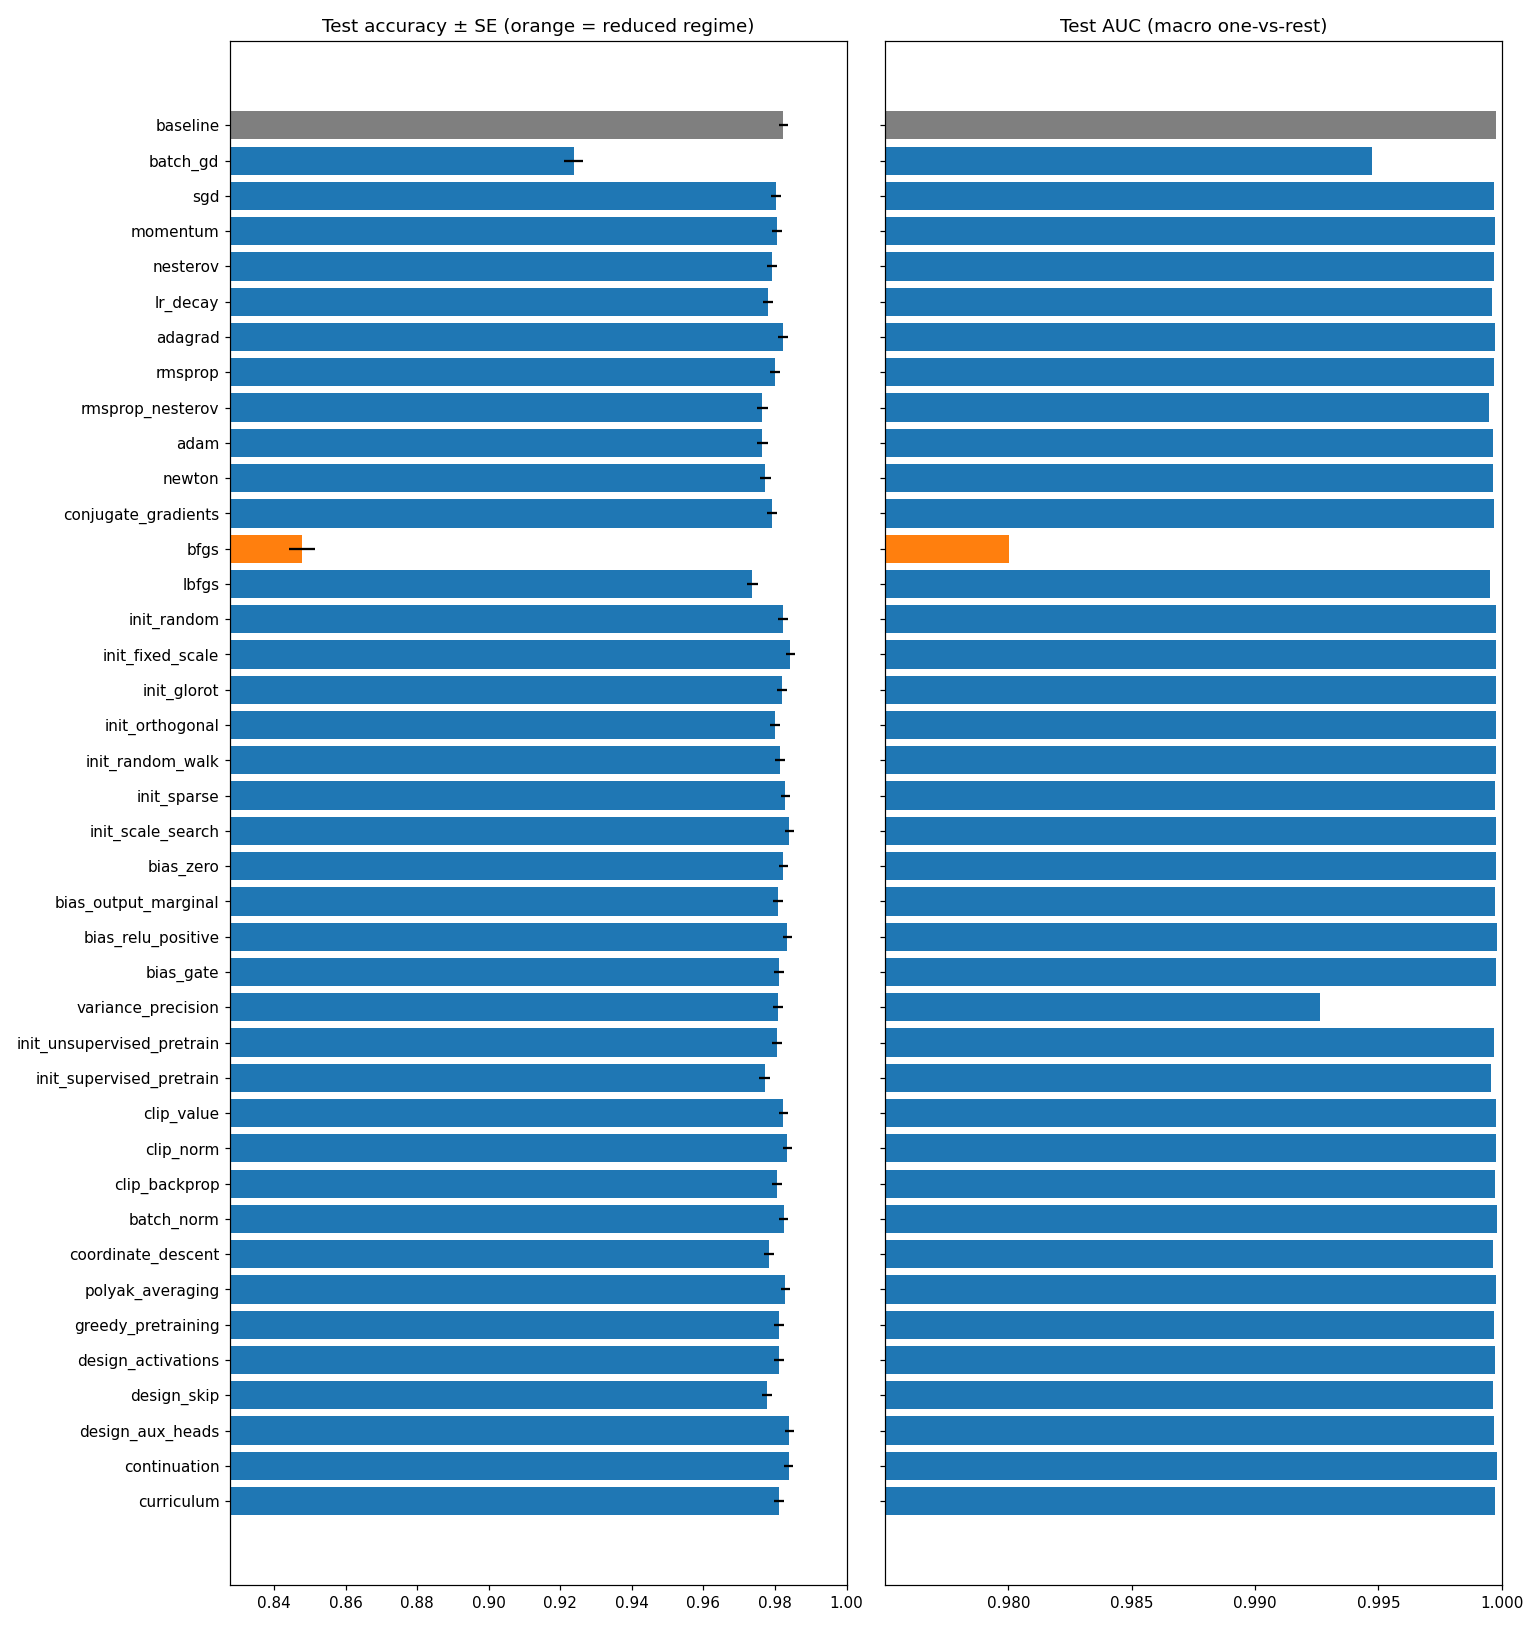

Source data for this figure (header and first rows):
group, method, regime, passes, val_acc, test_acc, test_acc_se, test_auc, test_loss, diagnosis
reference, baseline, full labels, 20.0, 0.9807, 0.9823, 0.001319, 0.9998, 0.05584, healthy
update rules, batch_gd, full labels, 100.0, 0.9145, 0.9238, 0.002653, 0.9947, 0.2669, healthy
update rules, sgd, full labels, 20.0, 0.9789, 0.9803, 0.00139, 0.9997, 0.08334, healthy
update rules, momentum, full labels, 20.0, 0.9823, 0.9806, 0.001379, 0.9997, 0.09351, healthy
update rules, nesterov, full labels, 20.0, 0.9787, 0.9791, 0.00143, 0.9997, 0.09153, healthy
update rules, lr_decay, full labels, 20.0, 0.9755, 0.978, 0.001467, 0.9996, 0.07238, healthy
adaptive learning rate, adagrad, full labels, 20.0, 0.9786, 0.9822, 0.001322, 0.9997, 0.05907, healthy
adaptive learning rate, rmsprop, full labels, 20.0, 0.9788, 0.9801, 0.001397, 0.9997, 0.06888, healthy
adaptive learning rate, rmsprop_nesterov, full labels, 20.0, 0.9786, 0.9764, 0.001518, 0.9995, 0.1597, overfitting
adaptive learning rate, adam, full labels, 20.0, 0.9756, 0.9764, 0.001518, 0.9996, 0.1102, overfitting
second-order, newton, full labels, 437.3, 0.9768, 0.9773, 0.001489, 0.9997, 0.1128, overfitting
second-order, conjugate_gradients, full labels, 214.0, 0.9784, 0.9791, 0.00143, 0.9997, 0.06737, healthy
second-order, bfgs, reduced network 784-8-10 (dense n x n ma…, 136.0, 0.8388, 0.8477, 0.003593, 0.98, 0.5249, underfitting
second-order, lbfgs, full labels, 129.0, 0.9745, 0.9737, 0.0016, 0.9995, 0.0874, healthy
initialization, init_random, full labels, 20.0, 0.9816, 0.9822, 0.001322, 0.9997, 0.07348, healthy
initialization, init_fixed_scale, full labels, 20.0, 0.9826, 0.9842, 0.001247, 0.9998, 0.07595, healthy
initialization, init_glorot, full labels, 20.0, 0.9827, 0.9819, 0.001333, 0.9998, 0.07649, healthy
initialization, init_orthogonal, full labels, 20.0, 0.9811, 0.9801, 0.001397, 0.9998, 0.07976, healthy
initialization, init_random_walk, full labels, 20.0, 0.9801, 0.9813, 0.001355, 0.9998, 0.06655, healthy
initialization, init_sparse, full labels, 20.0, 0.982, 0.9829, 0.001296, 0.9997, 0.09176, healthy
initialization, init_scale_search, full labels, 20.0, 0.9814, 0.984, 0.001255, 0.9998, 0.05984, healthy
initialization, bias_zero, full labels, 20.0, 0.9807, 0.9823, 0.001319, 0.9998, 0.05584, healthy
initialization, bias_output_marginal, full labels, 20.0, 0.9793, 0.9809, 0.001369, 0.9997, 0.06855, healthy
initialization, bias_relu_positive, full labels, 20.0, 0.9812, 0.9834, 0.001278, 0.9998, 0.05293, healthy
initialization, bias_gate, gated hidden layers, 20.0, 0.9806, 0.9812, 0.001358, 0.9998, 0.0584, healthy
initialization, variance_precision, Gaussian-output model (squared error + l…, 20.0, 0.982, 0.9809, 0.001369, 0.9927, 3.883, overfitting
initialization, init_unsupervised_pretrain, full labels, 20.0, 0.9789, 0.9806, 0.001379, 0.9997, 0.07346, healthy
initialization, init_supervised_pretrain, full labels, 20.0, 0.9798, 0.9771, 0.001496, 0.9996, 0.1041, healthy
gradient clipping, clip_value, full labels, 20.0, 0.9814, 0.9823, 0.001319, 0.9998, 0.05666, healthy
gradient clipping, clip_norm, full labels, 20.0, 0.982, 0.9834, 0.001278, 0.9998, 0.05577, healthy
gradient clipping, clip_backprop, full labels, 20.0, 0.9815, 0.9806, 0.001379, 0.9997, 0.0849, healthy
meta-algorithms, batch_norm, BatchNorm before each ReLU, 20.0, 0.9843, 0.9824, 0.001315, 0.9998, 0.06283, healthy
meta-algorithms, coordinate_descent, full labels, 20.0, 0.9753, 0.9783, 0.001457, 0.9996, 0.07621, healthy
meta-algorithms, polyak_averaging, full labels, 20.0, 0.981, 0.9829, 0.001296, 0.9998, 0.05517, healthy
meta-algorithms, greedy_pretraining, full labels, 20.0, 0.9802, 0.9811, 0.001362, 0.9997, 0.06236, healthy
meta-algorithms, design_activations, full labels, 20.0, 0.9808, 0.9812, 0.001358, 0.9997, 0.08481, healthy
meta-algorithms, design_skip, deep MLP, 3 equal-width layers, 20.0, 0.9784, 0.9777, 0.001477, 0.9996, 0.09368, healthy
meta-algorithms, design_aux_heads, deep MLP, 6 layers, heads discarded afte…, 20.0, 0.9829, 0.984, 0.001255, 0.9997, 0.1074, overfitting
meta-algorithms, continuation, full labels, 20.0, 0.9836, 0.9838, 0.001262, 0.9998, 0.06238, healthy
meta-algorithms, curriculum, full labels, 20.0, 0.9807, 0.9811, 0.001362, 0.9997, 0.06798, healthy
